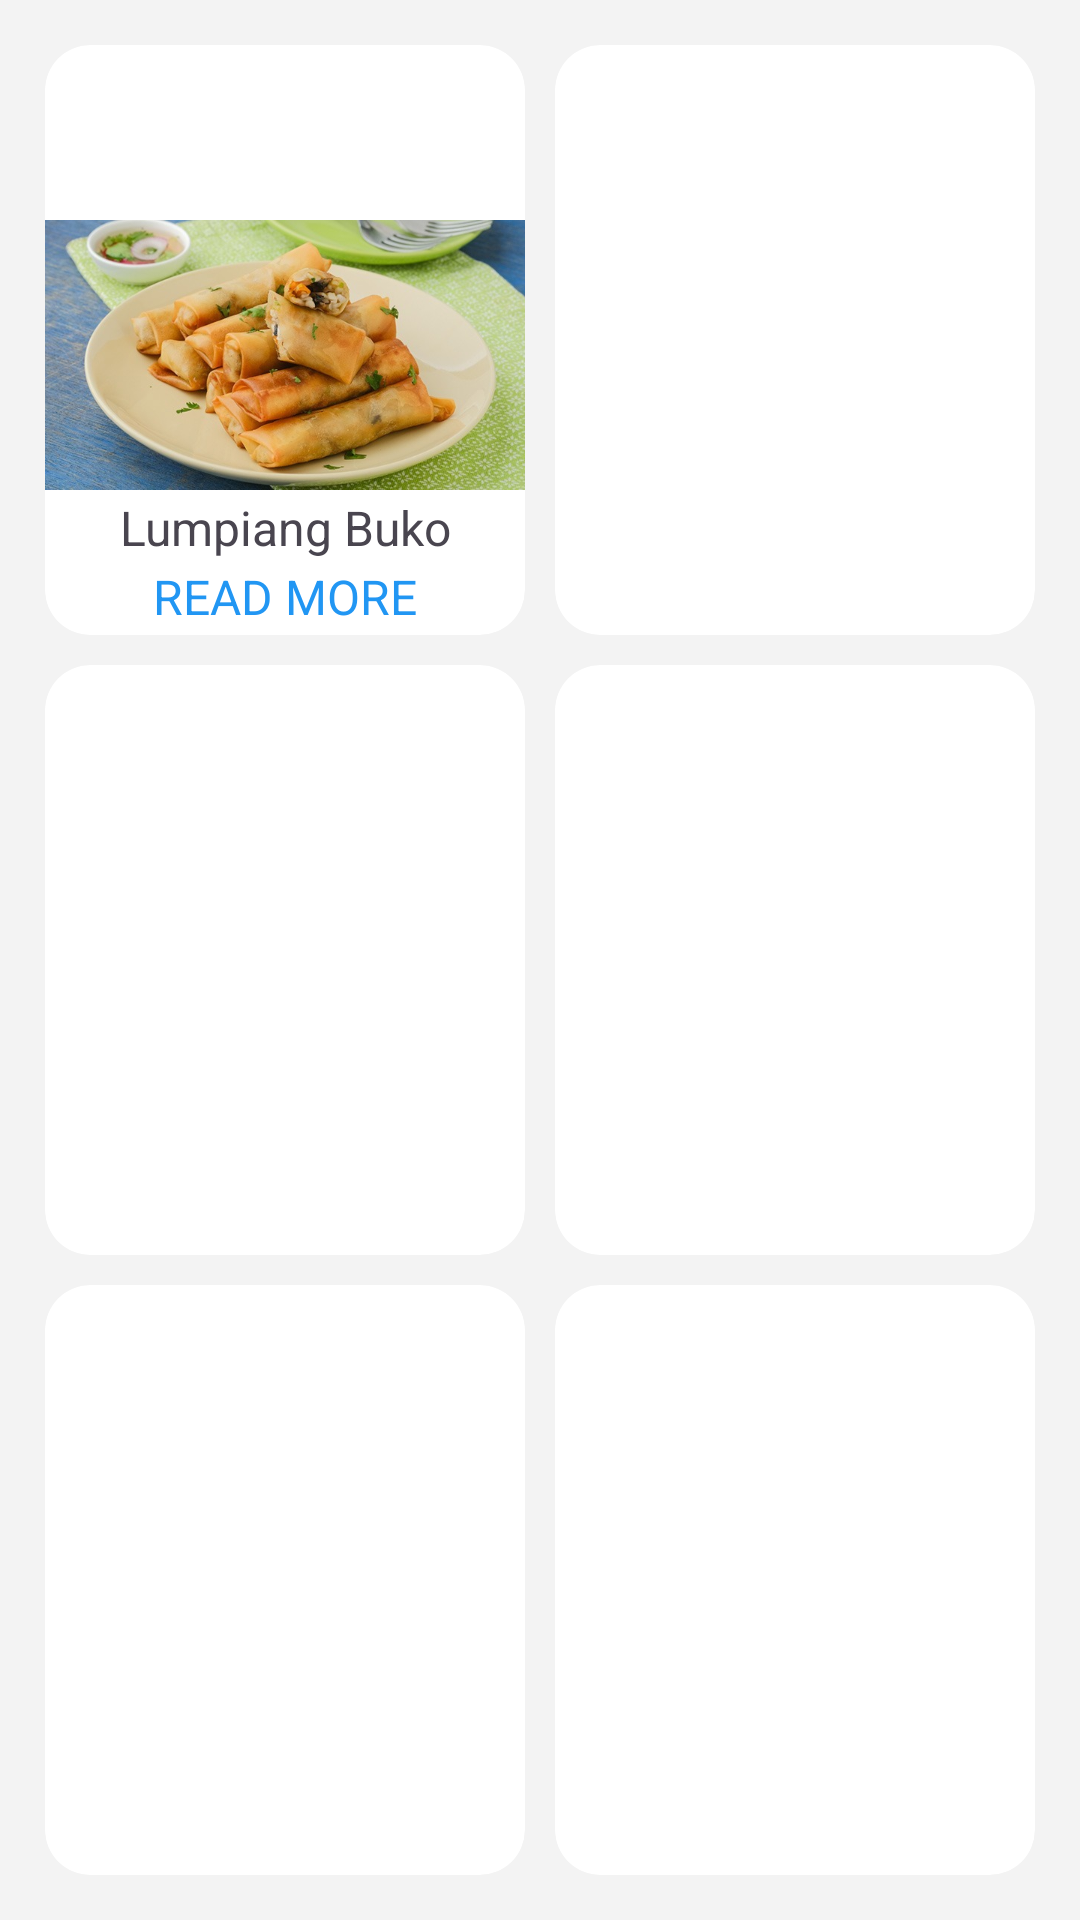

Here is an Android app screen rendered from its layout file. Give the layout XML and the strings, colors and styles it references.
<!-- AndroidManifest.xml: application theme Theme.MyApplicationnn -->
<!-- res/layout/activity_dessert_category.xml -->
<?xml version="1.0" encoding="utf-8"?>
<androidx.constraintlayout.widget.ConstraintLayout
    xmlns:android="http://schemas.android.com/apk/res/android"
    xmlns:tools="http://schemas.android.com/tools"
    xmlns:app="http://schemas.android.com/apk/res-auto"
    android:layout_width="match_parent"
    android:layout_height="match_parent"
    android:background="#f3f3f3"
    tools:context=".DessertCategory">

    <GridLayout
        android:layout_width="0dp"
        app:layout_constraintStart_toStartOf="parent"
        app:layout_constraintEnd_toEndOf="parent"
        app:layout_constraintTop_toTopOf="parent"
        app:layout_constraintBottom_toBottomOf="parent"
        android:layout_margin="10dp"
        android:columnCount="2"
        android:rowCount="3"
        android:layout_height="0dp">

        <androidx.cardview.widget.CardView
            android:layout_height="0dp"
            android:layout_width="0dp"
            app:cardCornerRadius="15dp"
            android:layout_rowWeight="1"
            android:layout_columnWeight="1"
            app:cardElevation="0dp"
            android:layout_margin="5dp">
            <TextView
                android:layout_width="match_parent"
                android:layout_height="match_parent"
                android:text="Lumpiang Buko"
                android:textSize="16dp"
                android:gravity="bottom|center_horizontal"
                android:paddingBottom="25dp">
            </TextView>
            <TextView
                android:id="@+id/rm1"
                android:layout_width="match_parent"
                android:layout_height="match_parent"
                android:text="READ MORE"
                android:textSize="16dp"
                android:textColor="#2196F3"
                android:gravity="bottom|center_horizontal"
                android:paddingBottom="2dp">

            </TextView>
            <RelativeLayout
                android:layout_width="match_parent"
                android:layout_height="match_parent">

                <ImageView
                    android:layout_width="175dp"
                    android:layout_height="191dp"
                    android:layout_centerHorizontal="true"
                    android:layout_marginTop="10dp"
                    android:src="@drawable/lumpiabuko" />
            </RelativeLayout>

        </androidx.cardview.widget.CardView>


        <androidx.cardview.widget.CardView
            android:layout_width="0dp"
            android:layout_height="0dp"
            android:layout_rowWeight="1"
            android:layout_columnWeight="1"
            android:layout_margin="5dp"
            app:cardCornerRadius="15dp"
            app:cardElevation="0dp">



        </androidx.cardview.widget.CardView>

        <androidx.cardview.widget.CardView
            android:layout_width="0dp"
            android:layout_height="0dp"
            android:layout_rowWeight="1"
            android:layout_columnWeight="1"
            android:layout_margin="5dp"
            app:cardCornerRadius="15dp"
            app:cardElevation="0dp">



        </androidx.cardview.widget.CardView>

        <androidx.cardview.widget.CardView
            android:layout_width="0dp"
            android:layout_height="0dp"
            android:layout_rowWeight="1"
            android:layout_columnWeight="1"
            android:layout_margin="5dp"
            app:cardCornerRadius="15dp"
            app:cardElevation="0dp">



        </androidx.cardview.widget.CardView>

        <androidx.cardview.widget.CardView
            android:layout_width="0dp"
            android:layout_height="0dp"
            android:layout_rowWeight="1"
            android:layout_columnWeight="1"
            android:layout_margin="5dp"
            app:cardCornerRadius="15dp"
            app:cardElevation="0dp">



        </androidx.cardview.widget.CardView>

        <androidx.cardview.widget.CardView
            android:layout_width="0dp"
            android:layout_height="0dp"
            android:layout_rowWeight="1"
            android:layout_columnWeight="1"
            android:layout_margin="5dp"
            app:cardCornerRadius="15dp"
            app:cardElevation="0dp">



        </androidx.cardview.widget.CardView>

    </GridLayout>

</androidx.constraintlayout.widget.ConstraintLayout>
<!-- resources referenced by this layout -->
<resources>
  <!-- drawable lumpiabuko: jpg bitmap (drawable, 68302 bytes) -->
  <style name="Theme.MyApplicationnn" parent="Base.Theme.MyApplicationnn" />
  <style name="Base.Theme.MyApplicationnn" parent="Theme.Material3.DayNight.NoActionBar">
          
          
      </style>
</resources>
